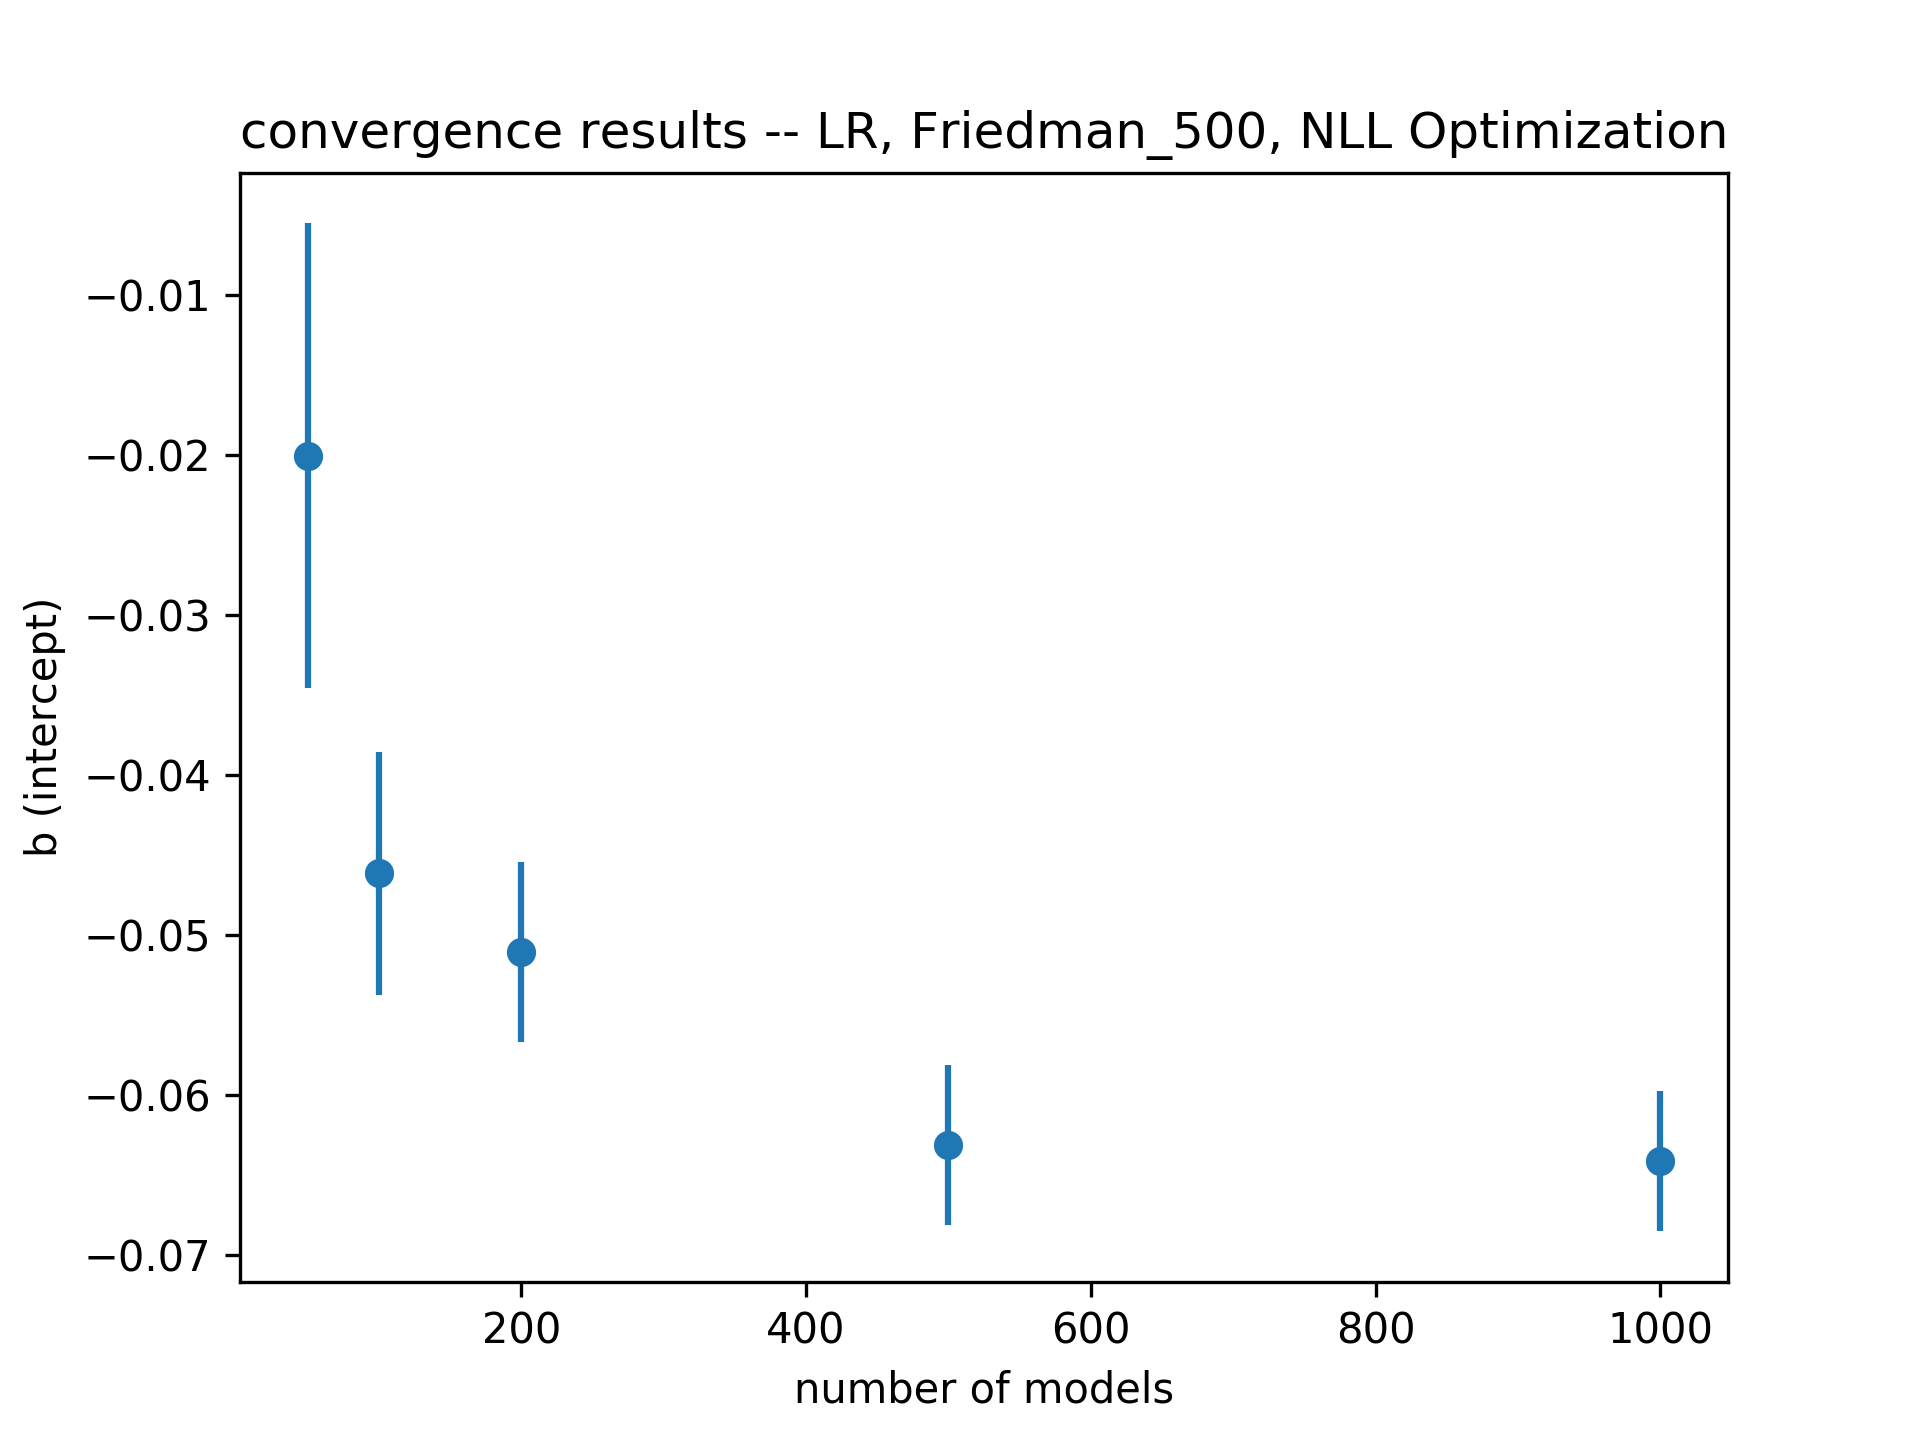

The data file committed next to this chart (first rows):
# number_of_models, mu, sigma
5.000000000000000000e+01, -2.005621682103185879e-02, 1.451302276803562684e-02
1.000000000000000000e+02, -4.615229093758552170e-02, 7.588451925494980529e-03
2.000000000000000000e+02, -5.104952947965200882e-02, 5.627100489251391467e-03
5.000000000000000000e+02, -6.309657971916166064e-02, 4.994781173855457161e-03
1.000000000000000000e+03, -6.411730007187675662e-02, 4.388199070607918563e-03
